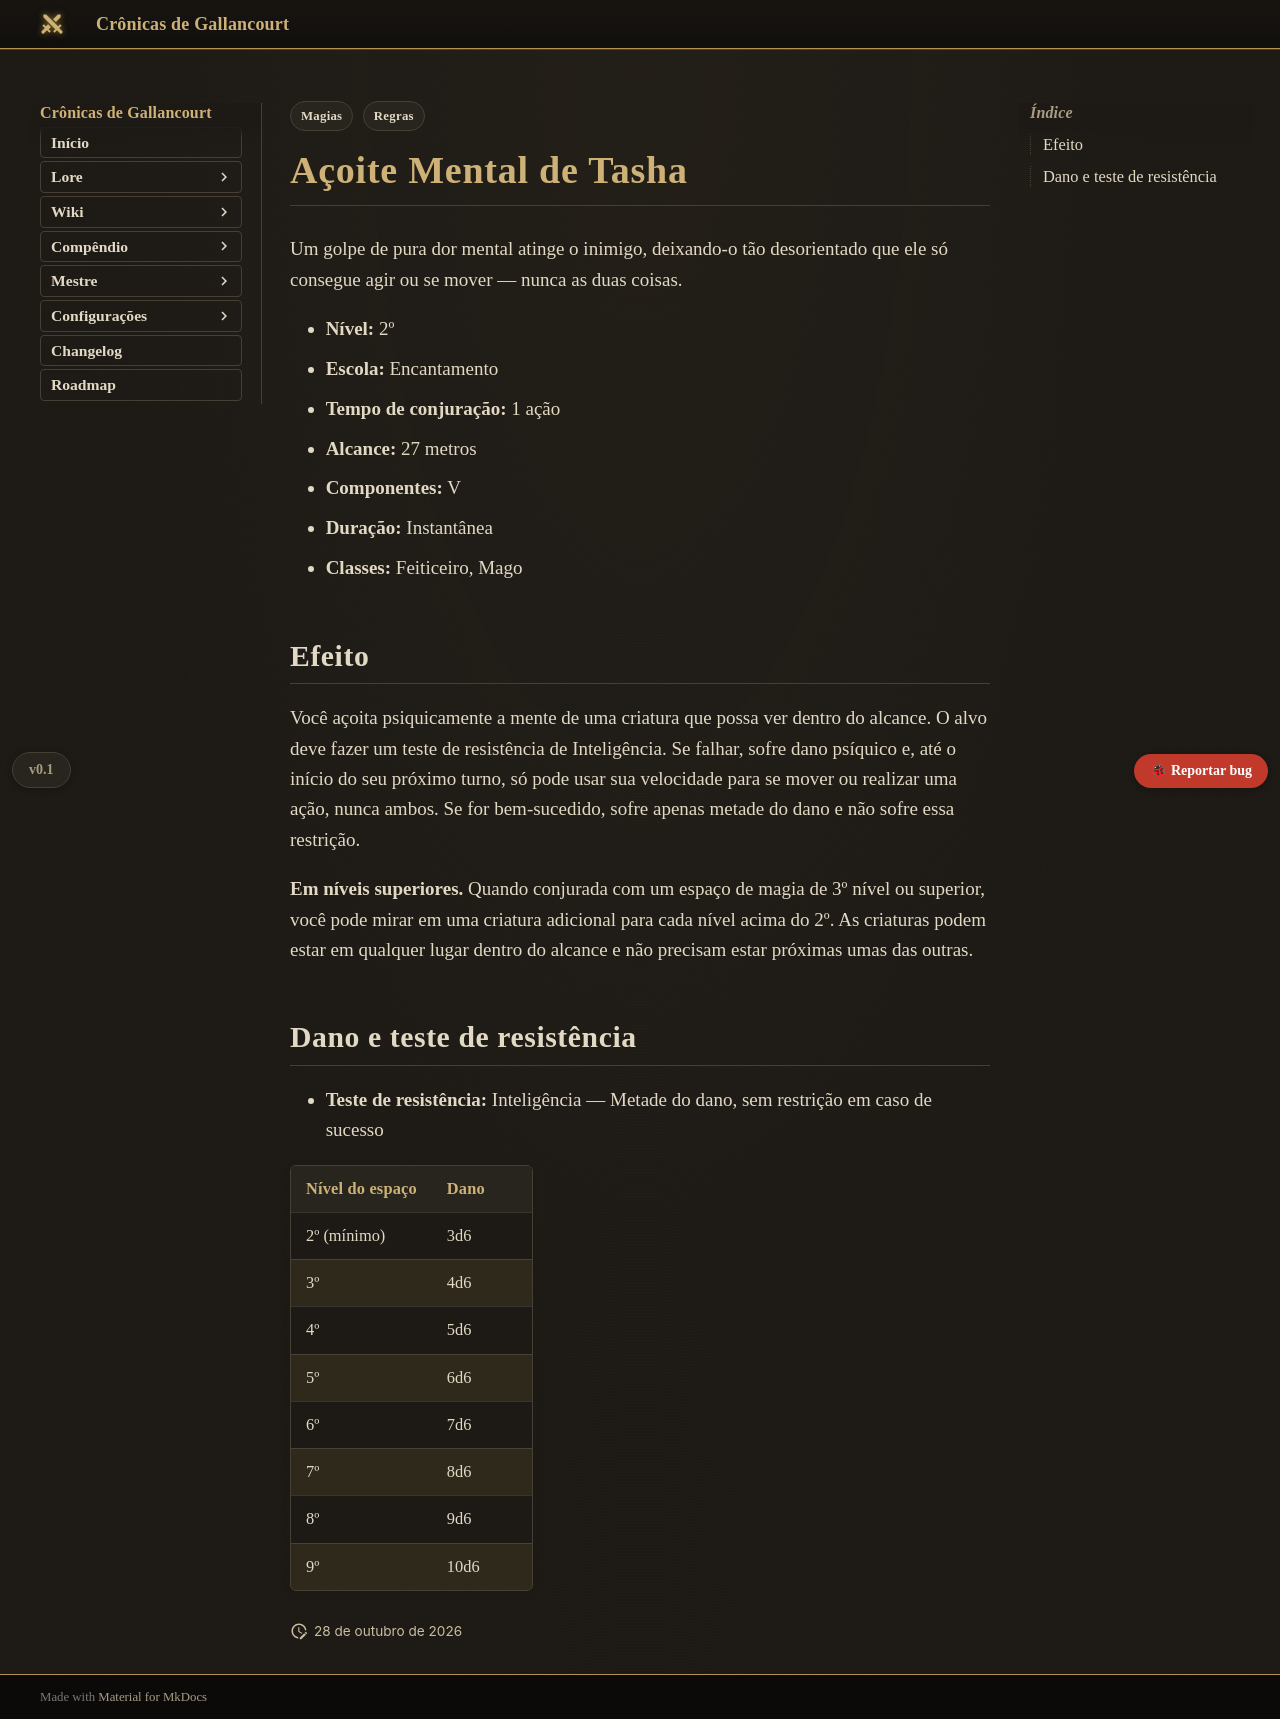

repository: Verayon/Gallancourt-RPG-DnD- · page: magias/acoite-mental-de-tasha/index.html · generator: mkdocs

---
tags:
  - Regras
  - Magias
magia:
  nivel: 2
  escola: Encantamento
  tempo: "1 ação"
  alcance: "27 metros"
  componentes: "V"
  duracao: Instantânea
  ritual: false
  concentracao: false
  classes: [Feiticeiro, Mago]
  categoria: Controle
  dano_tipo: Psíquico
  alcance_tipo: Distância
  area: Nenhuma
  fonte: "Tasha's Cauldron of Everything"
  nome_ingles: "Tasha's Mind Whip"
  resistencia: Inteligência
  resistencia_efeito: "Metade do dano, sem restrição"
  dano:
    - ["2º (mínimo)", "3d6"]
    - ["3º", "4d6"]
    - ["4º", "5d6"]
    - ["5º", "6d6"]
    - ["6º", "7d6"]
    - ["7º", "8d6"]
    - ["8º", "9d6"]
    - ["9º", "10d6"]
---

# Açoite Mental de Tasha

Um golpe de pura dor mental atinge o inimigo, deixando-o tão desorientado que ele só consegue agir ou se mover — nunca as duas coisas.

- **Nível:** 2º
- **Escola:** Encantamento
- **Tempo de conjuração:** 1 ação
- **Alcance:** 27 metros
- **Componentes:** V
- **Duração:** Instantânea
- **Classes:** Feiticeiro, Mago

## Efeito

Você açoita psiquicamente a mente de uma criatura que possa ver dentro do alcance. O alvo deve fazer um teste de resistência de Inteligência. Se falhar, sofre dano psíquico e, até o início do seu próximo turno, só pode usar sua velocidade para se mover ou realizar uma ação, nunca ambos. Se for bem-sucedido, sofre apenas metade do dano e não sofre essa restrição.

**Em níveis superiores.** Quando conjurada com um espaço de magia de 3º nível ou superior, você pode mirar em uma criatura adicional para cada nível acima do 2º. As criaturas podem estar em qualquer lugar dentro do alcance e não precisam estar próximas umas das outras.
